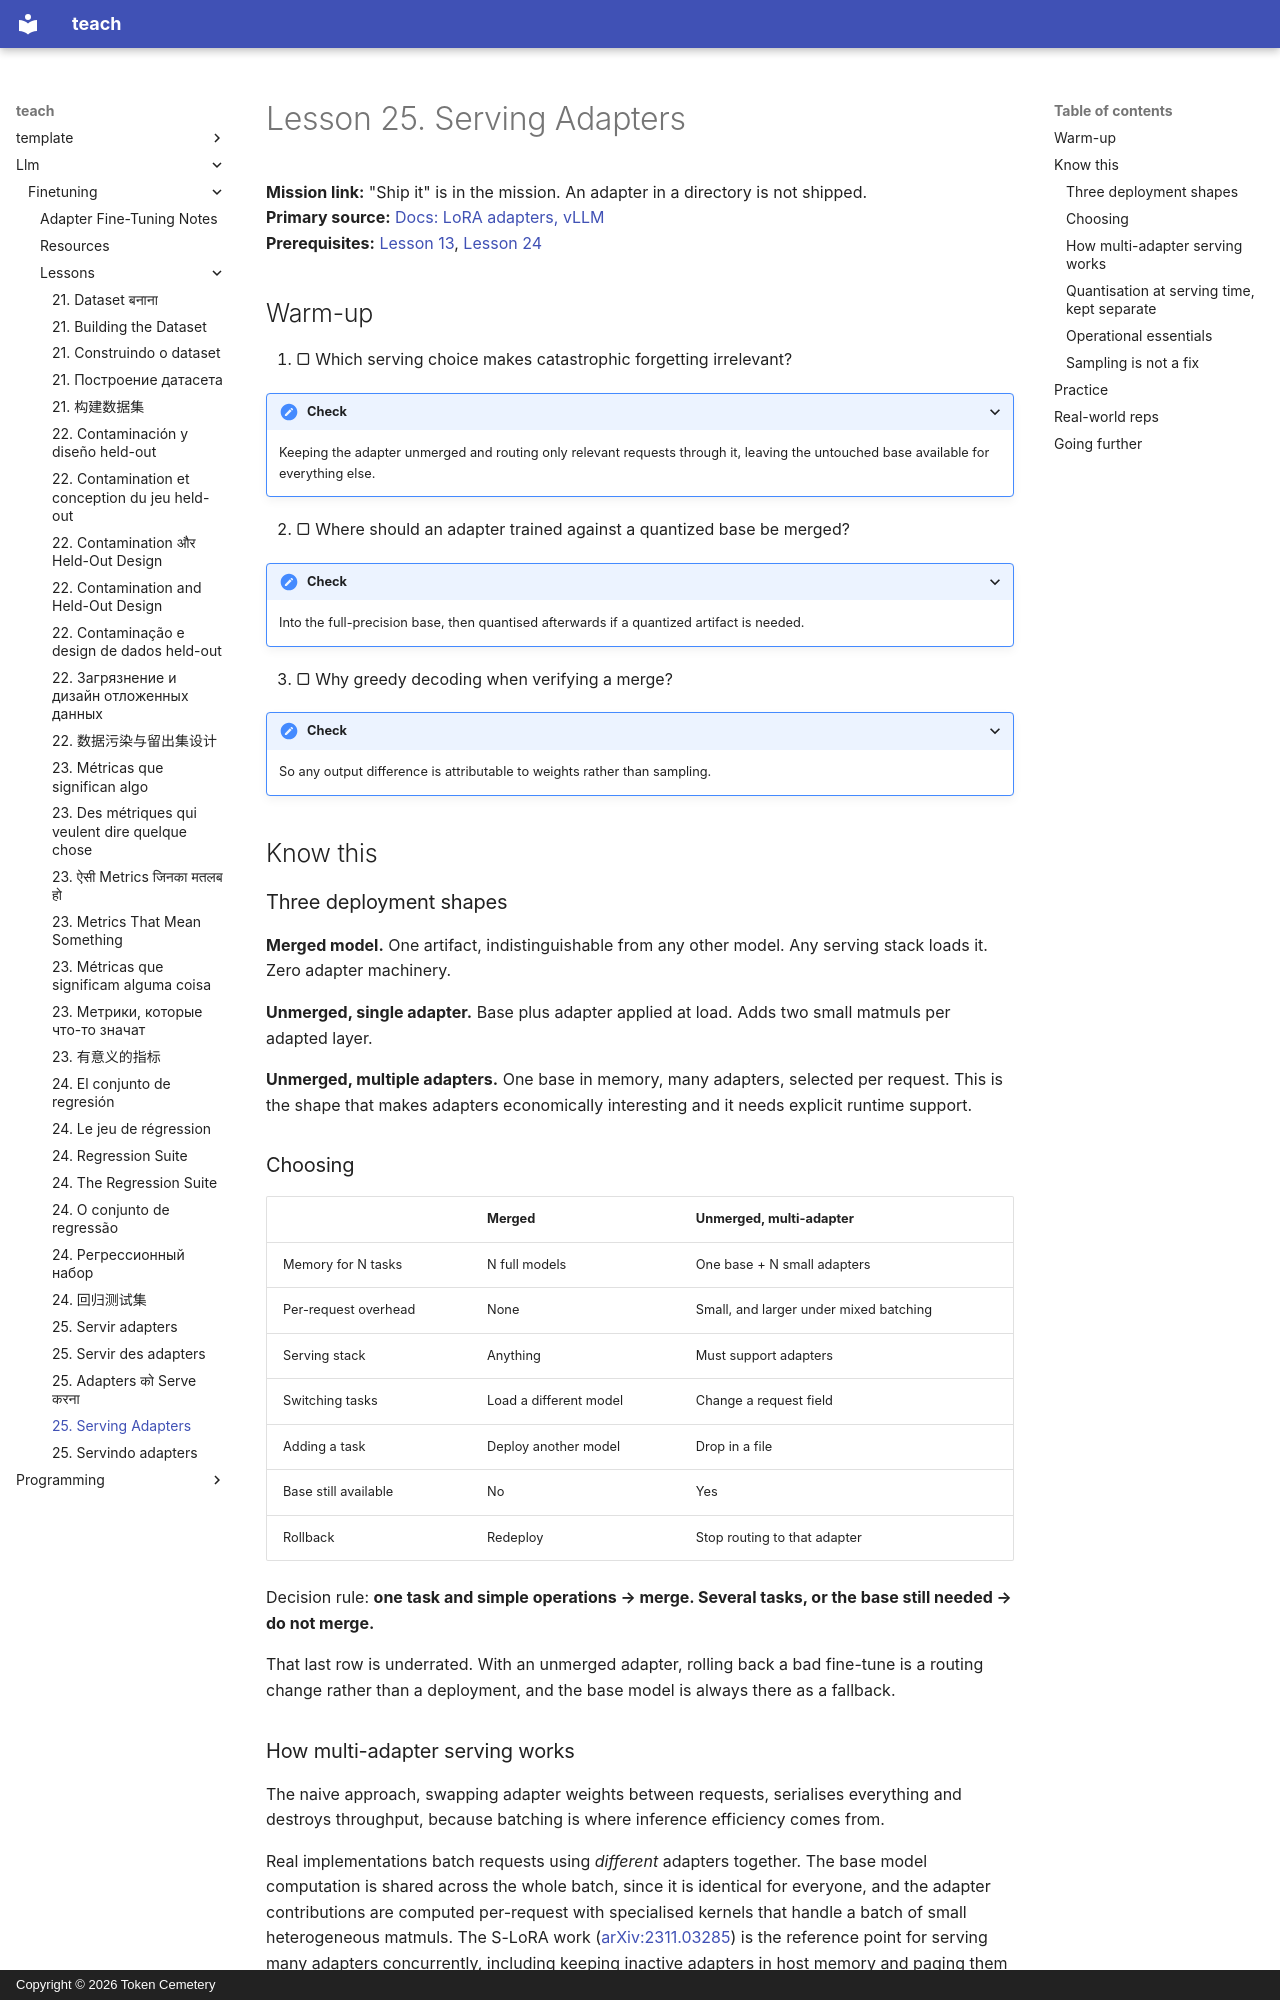

repository: TokenCemetery/teach · page: llm/finetuning/lessons/0025-serving-adapters/index.html · generator: mkdocs · copyright: Copyright © 2026 Token Cemetery

---
title: 25. Serving Adapters
description: Merge for one task, route for many
type: lesson
---

# Lesson 25. Serving Adapters

**Mission link:** "Ship it" is in the mission. An adapter in a directory is not shipped.
**Primary source:** [Docs: LoRA adapters, vLLM](https://docs.vllm.ai/en/latest/features/lora.html)
**Prerequisites:** [Lesson 13](0013-merging-and-shipping.md), [Lesson 24](0024-the-regression-suite.md)

## Warm-up

1. ▢ Which serving choice makes catastrophic forgetting irrelevant?

<details markdown="1"><summary>Check</summary>

Keeping the adapter unmerged and routing only relevant requests through it, leaving the untouched base available for everything else.

</details>

2. ▢ Where should an adapter trained against a quantized base be merged?

<details markdown="1"><summary>Check</summary>

Into the full-precision base, then quantised afterwards if a quantized artifact is needed.

</details>

3. ▢ Why greedy decoding when verifying a merge?

<details markdown="1"><summary>Check</summary>

So any output difference is attributable to weights rather than sampling.

</details>

## Know this

### Three deployment shapes

**Merged model.** One artifact, indistinguishable from any other model. Any serving stack loads it. Zero adapter machinery.

**Unmerged, single adapter.** Base plus adapter applied at load. Adds two small matmuls per adapted layer.

**Unmerged, multiple adapters.** One base in memory, many adapters, selected per request. This is the shape that makes adapters economically interesting and it needs explicit runtime support.

### Choosing

| | Merged | Unmerged, multi-adapter |
|---|---|---|
| Memory for N tasks | N full models | One base + N small adapters |
| Per-request overhead | None | Small, and larger under mixed batching |
| Serving stack | Anything | Must support adapters |
| Switching tasks | Load a different model | Change a request field |
| Adding a task | Deploy another model | Drop in a file |
| Base still available | No | Yes |
| Rollback | Redeploy | Stop routing to that adapter |

Decision rule: **one task and simple operations → merge. Several tasks, or the base still needed → do not merge.**

That last row is underrated. With an unmerged adapter, rolling back a bad fine-tune is a routing change rather than a deployment, and the base model is always there as a fallback.
